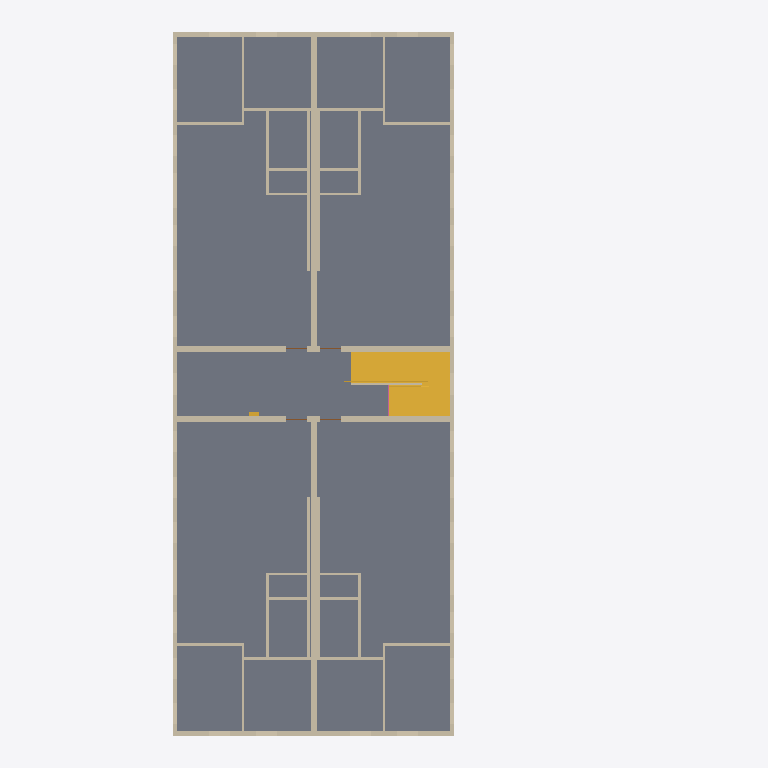
Plan cut of the same IFC building model at storey 'Level 3' (level 6.10 m, cut at 7.50 m), seen from above with north up, elements coloured by IFC class: 39 walls (beige), 4 slabs (grey), 2 stairs (yellow), 1 railing (pink). Cut surfaces are drawn darker.
Extent 18.6 m × 30.8 m × 9.6 m (x, y, z). Storeys (3): Level 1 at 0.00 m; Level 2 at 3.05 m; Level 3 at 6.10 m. Elements (262): 118 IfcWall, 100 IfcWindow, 28 IfcDoor, 12 IfcSlab, 3 IfcStair, 1 IfcRailing.

HEADER;
FILE_DESCRIPTION(('ViewDefinition[DesignTransferView]'),'2;1');
FILE_NAME('/dev/null','2026-11-19T00:00:00',(''),(''),'IfcOpenShell 0.9.0.post1','IfcOpenShell 0.9.0.post1','Nobody');
FILE_SCHEMA(('IFC4'));
ENDSEC;
DATA;
#1=IFCPROJECT('1EXyPVpkfK_AEbHTSY6SXC',$,'brownfield-compute pass 3f: the walk-up''s bid set (addendum-5)',$,$,$,$,(#17),#12);
#19=IFCSITE('0HfhL_WVfQvesfQZrh$ZZ3',$,'the walk-up''s site (not georeferenced)',$,$,#27,$,$,$,$,$,$,$,$);
#20=IFCBUILDING('0I7dnGlPzIQhLkkFUdpwTk',$,'12-flat walk-up','forge `apartment` (CortenForge 0.9): 3-storey walk-up, 100 x 40 ft, 12 flats; Addendum 4: the glass''s SHGC (brownfield systems); Addendum 5: the stair''s enclosure and the annex, the roof hatch (brownf',$,#32,$,$,$,$,$,$);
#33=IFCBUILDINGSTOREY('3PJcOY3orN_uLWP6bZLqCg',$,'Level 1',$,$,#39,$,$,$,0.0);
#40=IFCBUILDINGSTOREY('0jHoNkCHjMfOgdMSX3x$SZ',$,'Level 2',$,$,#45,$,$,$,3.048);
#46=IFCBUILDINGSTOREY('0SSOUJXF1GLf1lqOOIpwp1',$,'Level 3',$,$,#51,$,$,$,6.096);
#674=IFCSLAB('1BLCLSCEbNox6mDC46pxHF',$,'floor-3-left',$,$,#687,#696,$,.FLOOR.);
#697=IFCSLAB('3yptA_URfG_e$8V04Vd3iU',$,'floor-3-right',$,$,#710,#719,$,.FLOOR.);
#787=IFCSLAB('1be4YHfAnMJPoDih0kGHYF',$,'floor-3-hall',$,$,#796,#805,$,.FLOOR.);
#2831=IFCSTAIR('3wUu$7lE1Kdgxj5QakWI56',$,'stair-2','two flights and a landing between them, turning back on itself',$,#2836,$,$,.HALF_TURN_STAIR.);
#288=IFCWALL('3FhX1__OLSBvYyFvrshwWr',$,'ext-front-3',$,$,#299,#308,$,$);
#309=IFCWALL('1WrNbK0ivQMeM5p$iddXjQ',$,'ext-back-3',$,$,#319,#328,$,$);
#528=IFCWALL('0afjdXIbXKS8TX3TID93XB',$,'spine-left-3',$,$,#537,#546,$,$);
#547=IFCWALL('1Nafx6WUbQKQmHYyVf1n45',$,'spine-right-3',$,$,#556,#565,$,$);
#566=IFCWALL('0GiY4bCt5OCgaZK5EpF$h3',$,'stair-left-3',$,$,#576,#585,$,$);
#586=IFCWALL('34uvsd81rMvONhZanZnUlC',$,'stair-right-3',$,$,#596,#605,$,$);
#329=IFCWALL('35QzwyB$TTCRCLW$LlZz85',$,'ext-left-3',$,$,#339,#348,$,$);
#349=IFCWALL('2wLb2o6m5V4OHdq2DYRU4Q',$,'ext-right-3',$,$,#359,#368,$,$);
#806=IFCSLAB('2RCMvz$bDUBxrBBFe1XeFU',$,'floor-3-hall-a',$,$,#815,#824,$,.FLOOR.);
#2082=IFCWALL('0mVOjoMeDVyB7h5RvIxTKa',$,'3-front-left/plumbing-wall',$,$,#2091,#2100,$,$);
#2215=IFCWALL('1taVaYA$POg9eym1Cpw9Nj',$,'3-front-right/plumbing-wall',$,$,#2224,#2233,$,$);
#2348=IFCWALL('3DVaLbfgHI1h1gWpKrH5DC',$,'3-back-left/plumbing-wall',$,$,#2357,#2366,$,$);
#2481=IFCWALL('0gWNI9XRnHAAHAAfxRhM80',$,'3-back-right/plumbing-wall',$,$,#2490,#2499,$,$);
#207=IFCWALL('05p4wV96HRrxVOE_hLquX0',$,'ext-front-2',$,$,#218,#227,$,$);
#228=IFCWALL('0PNX3oSmXTyQpWWFiEwhCV',$,'ext-back-2',$,$,#238,#247,$,$);
#2025=IFCWALL('3i0$UUqoTGVeNYkzyueq3G',$,'3-front-left/p4',$,$,#2034,#2043,$,$);
#2158=IFCWALL('14479zcTvTNuEiQStv51eu',$,'3-front-right/p4',$,$,#2167,#2176,$,$);
#2291=IFCWALL('2TueOCUp5I6gO4BTehhi7i',$,'3-back-left/p4',$,$,#2300,#2309,$,$);
#2424=IFCWALL('1DlMTr6pHQhwY3umuJCecG',$,'3-back-right/p4',$,$,#2433,#2442,$,$);
#2006=IFCWALL('3tbmfb6RvP_xGbzpZzCOyD',$,'3-front-left/p3',$,$,#2015,#2024,$,$);
#2139=IFCWALL('0WUun$orDGLA$TwU88_mFo',$,'3-front-right/p3',$,$,#2148,#2157,$,$);
#2272=IFCWALL('0iCmeTGA9LH9lcFZ3cmgTN',$,'3-back-left/p3',$,$,#2281,#2290,$,$);
#2405=IFCWALL('2FEKBszA5Q$9xxb9G810Sr',$,'3-back-right/p3',$,$,#2414,#2423,$,$);
#1987=IFCWALL('0xFc2thsvLRRILU22Xo1Ee',$,'3-front-left/p2',$,$,#1996,#2005,$,$);
#2120=IFCWALL('0BrI_lhcrP0R6V_dmlbST3',$,'3-front-right/p2',$,$,#2129,#2138,$,$);
#2253=IFCWALL('0MkU_j2lTNThFOw4UqHheQ',$,'3-back-left/p2',$,$,#2262,#2271,$,$);
#2386=IFCWALL('1VeBWsZ2nPDhhaLqG7IPO0',$,'3-back-right/p2',$,$,#2395,#2404,$,$);
#1968=IFCWALL('0tLxH8TKLPGgwC_eV50ukg',$,'3-front-left/p1',$,$,#1977,#1986,$,$);
#2101=IFCWALL('0jYu5vuiDMI8ftq9GvmlLZ',$,'3-front-right/p1',$,$,#2110,#2119,$,$);
#2234=IFCWALL('1OzQym3_vQ2w2RP0NpoqZL',$,'3-back-left/p1',$,$,#2243,#2252,$,$);
#2367=IFCWALL('1EMS$GpM1Skf7MuASGWIb2',$,'3-back-right/p1',$,$,#2376,#2385,$,$);
#864=IFCWALL('3whnKxUfjK2g9bl82Nc$GI',$,'stair-centre-3',$,$,#873,#882,$,$);
#2044=IFCWALL('3ePXhLZU9GEQOg9HsgncrP',$,'3-front-left/p5',$,$,#2053,#2062,$,$);
#2177=IFCWALL('3hh4Cuoj5MOhEdeuo8ZUKj',$,'3-front-right/p5',$,$,#2186,#2195,$,$);
#2310=IFCWALL('3p5iN4O95R2hEb6OO5lOau',$,'3-back-left/p5',$,$,#2319,#2328,$,$);
#2443=IFCWALL('0uhqXt90rSAw8VwKKRoB7t',$,'3-back-right/p5',$,$,#2452,#2461,$,$);
#2063=IFCWALL('1GOmqK72bKwBY7Azd3QiyN',$,'3-front-left/p6',$,$,#2072,#2081,$,$);
#2196=IFCWALL('1zdkDa_$vGe8pccOxEixPo',$,'3-front-right/p6',$,$,#2205,#2214,$,$);
#2329=IFCWALL('16ofjSODXV$RZd6imTVVvE',$,'3-back-left/p6',$,$,#2338,#2347,$,$);
#2462=IFCWALL('0ljZk5QYHTsxdcEqtYzBGc',$,'3-back-right/p6',$,$,#2471,#2480,$,$);
#3032=IFCSTAIR('1XlmJWBJHScRLasclSNwOP',$,'roof-ladder','a fixed steel ladder to the roof hatch, against the top hall''s side wall: IMC 2021 306.5: 18 in. between its rails, rungs at most 14 in. apart, its rails 30 in. above the roof, a 30 in. clear landing ','fixed ladder',#3037,#3046,$,.USERDEFINED.);
#3047=IFCRAILING('1Rb11G8ADVWhBY5QrdrJzk',$,'guard-3','a solid guard, 42 in. high, where the top floor''s hall ends over the stair',$,#3052,#3061,$,.GUARDRAIL.);
ENDSEC;
